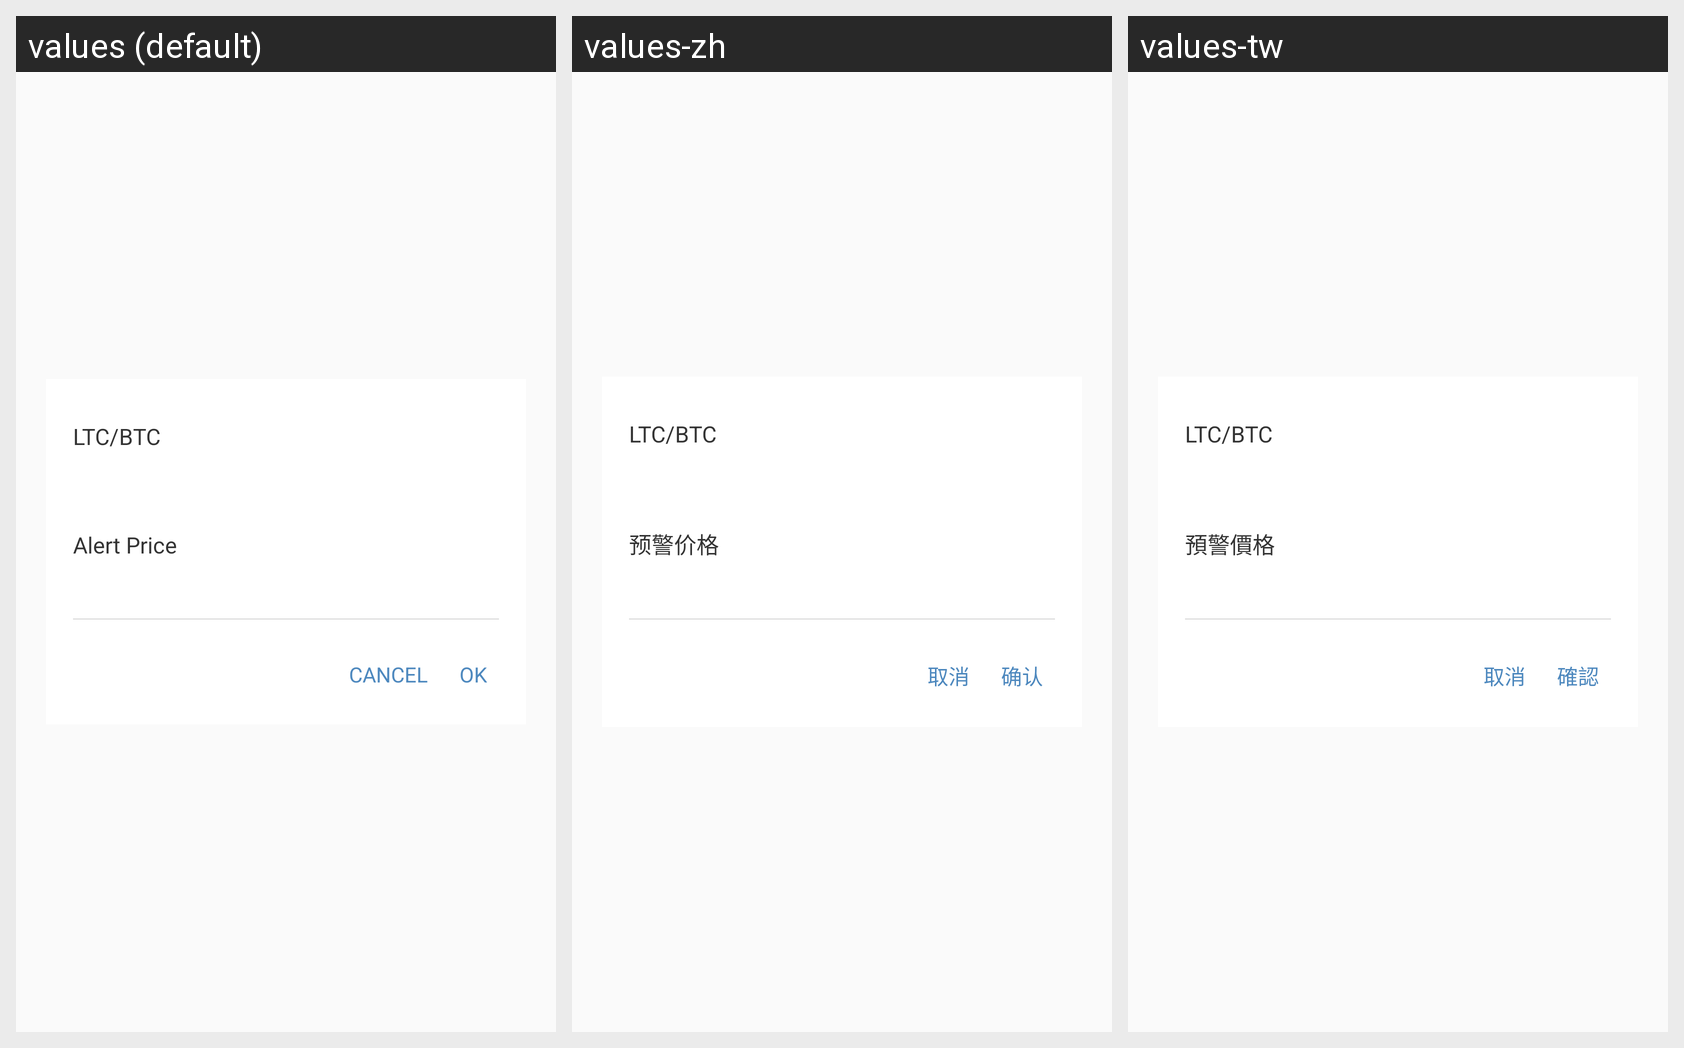

The Android screen above is rendered under several locales of the same app. Produce the string resources it draws, with the default and per-locale values.
Android screen res/layout/dialog_add_price.xml rendered under 3 locales, left to right: values (default), values-zh, values-tw. Device: Nexus 5 (rendered at 1080×1920; each locale shown at half size, 540×960, under a caption strip naming it); theme AppTheme.
Strings drawn on this screen, with the default value and each locale's value (text and hints the layout hard-codes, and strings that could not be matched under every locale, appear in the picture but are not listed):

dialog_alert_price
  values: Alert Price
  values-zh: 预警价格
  values-tw: 預警價格

dialog_cancel_text
  values: CANCEL
  values-zh: 取消
  values-tw: 取消

dialog_queren
  values: OK
  values-zh: 确认
  values-tw: 確認
